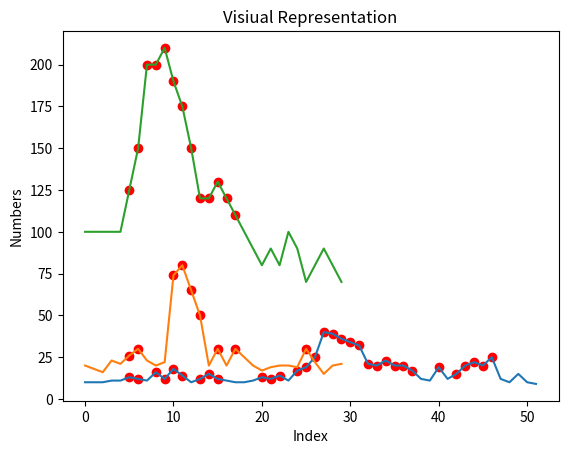

Generate this figure with matplotlib:
"""
outbreak_tester

tried using average diffrence calculation but failed.

"""

from typing import List, Tuple
# from functools import cache
import numpy
import matplotlib.pyplot as plt

def outbreak_check(data: List[int]) -> List[Tuple[int, int]]:
    """
    get the sequence of data and find abnormality
    """

    outbreaks = []

    return outbreaks


def abnormality_detection(data: List[int],
                          current: int = 0,
                          sample_length: int = 20,
                          abnormal_indexes: List[int] = None,
                          abnormal_length: int = 0) -> List[int]:
    """
    Check outbreaks!!!!!
    """

    if current == 0:
        return abnormality_detection(data, current+1)

    if current >= len(data):
        return []

    if abnormal_indexes is None:
        abnormal_indexes = []

    starting_index = current - sample_length

    if starting_index < -15:
        return abnormality_detection(data, current+1,
                                     abnormal_indexes= abnormal_indexes)

    if starting_index < 0:
        starting_index = 0
        # at least 5 samples prior

    clean_data = []

    for i, value in enumerate(data):
        if starting_index <= i and i < current and i not in abnormal_indexes:
            clean_data.append(value)

    sample_median = numpy.median(clean_data[:len(clean_data)])
    refined_data = [abs(x - sample_median) for x in clean_data]

    standard_deviation = numpy.std(refined_data)

    if sample_median + 4*standard_deviation < data[current]:
        abnormal_indexes.append(current)
        return [current] + abnormality_detection(data, current+1,
                                                 abnormal_indexes= abnormal_indexes,
                                                 abnormal_length= abnormal_length+1)

    return abnormality_detection(data, current+1,
                                 abnormal_indexes= abnormal_indexes)

if __name__ == "__main__":
    TEST_DATA = [10, 10, 10, 11,
                 11, 13, 12, 11,
                 16, 12, 18, 14,
                 10, 12, 15, 12,
                 11, 10, 10, 11,
                 13, 12, 14, 11,
                 17, 19, 25, 40,
                 39, 36, 34, 32,
                 21, 20, 23, 20,
                 20, 17, 12, 11,
                 19, 12, 15, 20,
                 22, 20, 25, 12,
                 10, 15, 10, 9]

    TEST_DATA2 = [20, 18, 16, 23, 21,
                  26, 30, 23, 20, 22,
                  74, 80, 65, 50, 20,
                  30, 20, 30, 25, 20,
                  17, 19, 20, 20, 19,
                  30, 22, 15, 20, 21]

    TEST_DATA3 = [100, 100, 100, 100, 100,
                  125, 150, 200, 200, 210,
                  190, 175, 150, 120, 120,
                  130, 120, 110, 100, 90,
                  80, 90, 80, 100, 90,
                  70, 80, 90, 80, 70]

    outbreak_index = abnormality_detection(TEST_DATA)

    for idx in outbreak_index:
        plt.scatter(idx, TEST_DATA[idx], color="red")

    plotted_data = numpy.array(TEST_DATA)

    plt.plot(plotted_data)
    plt.title("Visiual Representation")
    plt.xlabel("Index")
    plt.ylabel("Numbers")
    plt.grid(False)
    plt.show()

    outbreak_index = abnormality_detection(TEST_DATA2)

    for idx in outbreak_index:
        plt.scatter(idx, TEST_DATA2[idx], color="red")

    plotted_data = numpy.array(TEST_DATA2)

    plt.plot(plotted_data)
    plt.title("Visiual Representation")
    plt.xlabel("Index")
    plt.ylabel("Numbers")
    plt.grid(False)
    plt.show()

    outbreak_index = abnormality_detection(TEST_DATA3)

    for idx in outbreak_index:
        plt.scatter(idx, TEST_DATA3[idx], color="red")

    plotted_data = numpy.array(TEST_DATA3)

    plt.plot(plotted_data)
    plt.title("Visiual Representation")
    plt.xlabel("Index")
    plt.ylabel("Numbers")
    plt.grid(False)
    plt.show()
